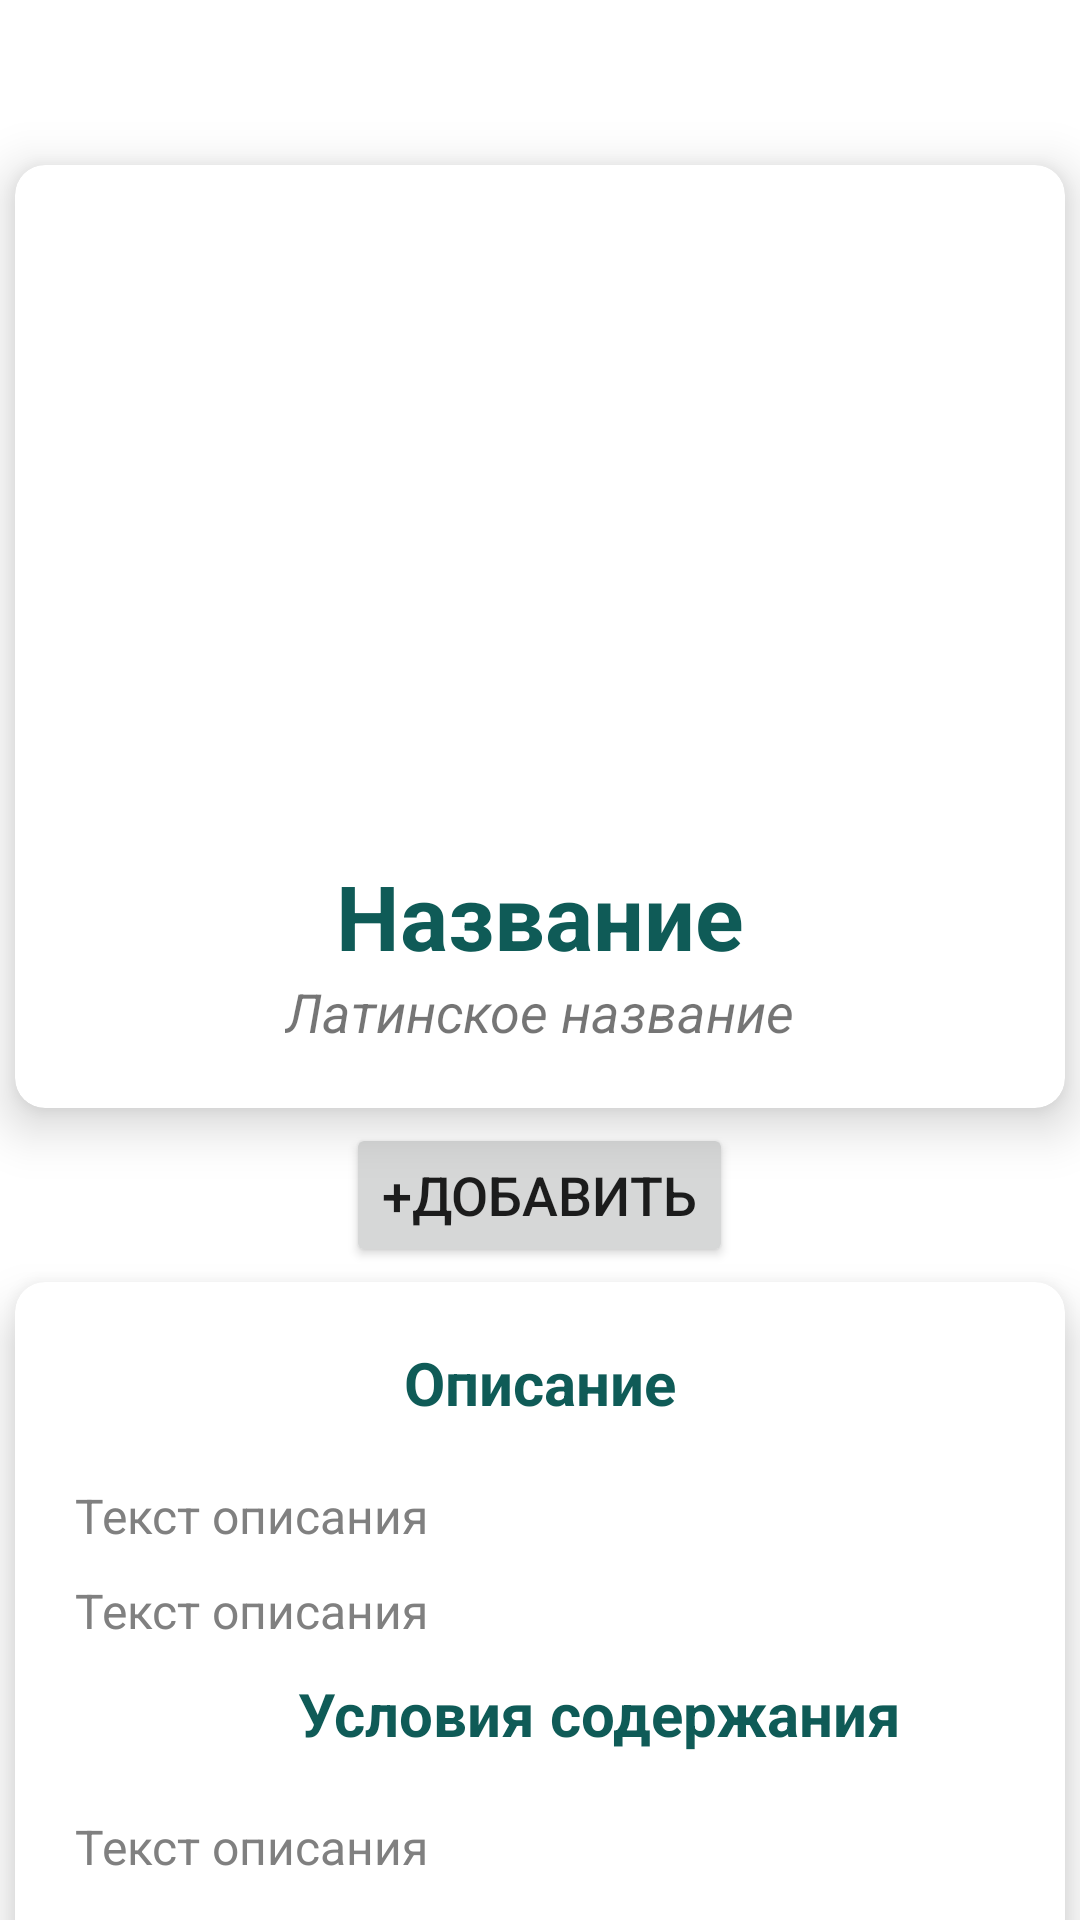

Write the Android layout XML for this screen, with the resource values it uses.
<!-- AndroidManifest.xml: application theme Theme.Test1 -->
<!-- res/layout/fragment_plant_type_card.xml -->
<?xml version="1.0" encoding="utf-8"?>
<FrameLayout xmlns:android="http://schemas.android.com/apk/res/android"
    xmlns:app="http://schemas.android.com/apk/res-auto"
    xmlns:tools="http://schemas.android.com/tools"
    android:layout_width="match_parent"
    android:layout_height="match_parent"
    tools:context=".ui.dashboard.PlantTypeCardFragment">

    <androidx.core.widget.NestedScrollView
        android:layout_width="match_parent"
        android:layout_height="wrap_content">

        <LinearLayout
            android:layout_width="match_parent"
            android:layout_height="match_parent"
            android:orientation="vertical">

            <Button
                android:id="@+id/btnFrag1"
                android:layout_width="30dp"
                android:layout_height="30dp"
                android:background="@drawable/back_svgrepo_com"
                android:textColor="@color/main_green"
                android:backgroundTint="@color/white"
                android:layout_margin="10dp"
                android:layout_gravity="start"
                style="?android:attr/borderlessButtonStyle"/>

            <androidx.cardview.widget.CardView
                android:layout_width="match_parent"
                android:layout_height="wrap_content"
                app:cardElevation="10dp"
                app:cardCornerRadius="10dp"
                android:layout_margin="5dp">

                <ImageView
                    android:id="@+id/PlantTypeImage"
                    android:layout_width="300dp"
                    android:layout_height="200dp"
                    android:layout_gravity="center_horizontal"
                    android:layout_marginTop="20dp"
                    tools:src="@tools:sample/avatars" />

                <TextView
                    android:id="@+id/PlantTypeName"
                    android:layout_width="wrap_content"
                    android:layout_height="wrap_content"
                    android:layout_marginTop="230dp"
                    android:layout_gravity="center_horizontal"
                    android:textStyle="bold"
                    android:text  = "Название"
                    android:textSize = "30sp"
                    android:textColor="@color/main_green"/>

                <TextView
                    android:id="@+id/PlantTypeLatinName"
                    android:layout_width="wrap_content"
                    android:layout_height="wrap_content"
                    android:layout_marginTop="270dp"
                    android:layout_marginBottom="20dp"
                    android:textStyle="italic"
                    android:textSize="18sp"
                    android:layout_gravity="center_horizontal"
                    android:text="Латинское название" />
            </androidx.cardview.widget.CardView>

            <Button
                android:id="@+id/btnAdd"
                android:layout_width="wrap_content"
                android:layout_height="wrap_content"
                android:layout_gravity="center_horizontal"
                android:layout_marginTop="0dp"
                android:textSize="18sp"
                android:text="+Добавить"
                app:cornerRadius="30dp" />

            <androidx.cardview.widget.CardView
                android:layout_width="match_parent"
                android:layout_height="wrap_content"
                app:cardCornerRadius="10dp"
                app:cardElevation="10dp"
                android:layout_margin="5dp">

                <androidx.constraintlayout.widget.ConstraintLayout
                    android:layout_width="match_parent"
                    android:layout_height="match_parent"
                    android:layout_marginVertical="20dp">

                    <TextView
                        android:id="@+id/textView2"
                        android:layout_width="wrap_content"
                        android:layout_height="wrap_content"
                        android:text="Описание"
                        android:textColor="@color/main_green"
                        android:textSize="20sp"
                        android:textStyle="bold"
                        app:layout_constraintEnd_toEndOf="parent"
                        app:layout_constraintStart_toStartOf="parent"
                        app:layout_constraintTop_toTopOf="parent" />

                    <TextView
                        android:id="@+id/PlantTypeDescription"
                        android:layout_width="match_parent"
                        android:layout_height="wrap_content"
                        android:layout_marginHorizontal="20dp"
                        android:text="Текст описания"
                        android:textColor="@color/grey"
                        android:textSize="16dp"
                        android:layout_marginTop="20dp"
                        app:layout_constraintEnd_toEndOf="@+id/textView2"
                        app:layout_constraintStart_toStartOf="@+id/textView2"
                        app:layout_constraintTop_toBottomOf="@+id/textView2" />

                    <TextView
                        android:id="@+id/PlantTypeBlossom"
                        android:layout_width="match_parent"
                        android:layout_height="wrap_content"
                        android:layout_marginHorizontal="20dp"
                        android:text="Текст описания"
                        android:textColor="@color/grey"
                        android:textSize="16dp"
                        android:layout_marginTop="10dp"
                        app:layout_constraintStart_toStartOf="@+id/PlantTypeDescription"
                        app:layout_constraintTop_toBottomOf="@+id/PlantTypeDescription" />

                    <TextView
                        android:id="@+id/taxt3"
                        android:layout_width="wrap_content"
                        android:layout_height="wrap_content"
                        android:text="Условия содержания"
                        android:textColor="@color/main_green"
                        android:textSize="20sp"
                        android:textStyle="bold"
                        android:layout_marginTop="10dp"
                        app:layout_constraintEnd_toEndOf="@+id/PlantTypeBlossom"
                        app:layout_constraintStart_toStartOf="@id/PlantTypeBlossom"
                        app:layout_constraintTop_toBottomOf="@+id/PlantTypeBlossom" />

                    <TextView
                        android:id="@+id/PlantTypeTemperature"
                        android:layout_width="match_parent"
                        android:layout_height="wrap_content"
                        android:layout_marginHorizontal="20dp"
                        android:text="Текст описания"
                        android:textColor="@color/grey"
                        android:textSize="16dp"
                        android:layout_marginTop="20dp"
                        app:layout_constraintEnd_toEndOf="@+id/taxt3"
                        app:layout_constraintStart_toStartOf="@+id/taxt3"
                        app:layout_constraintTop_toBottomOf="@+id/taxt3" />

                    <TextView
                        android:id="@+id/PlantTypeLight"
                        android:layout_width="match_parent"
                        android:layout_height="wrap_content"
                        android:layout_marginHorizontal="20dp"
                        android:text="Текст описания"
                        android:textColor="@color/grey"
                        android:textSize="16dp"
                        android:layout_marginTop="10dp"
                        app:layout_constraintStart_toStartOf="@+id/PlantTypeTemperature"
                        app:layout_constraintTop_toBottomOf="@+id/PlantTypeTemperature" />

                    <TextView
                        android:id="@+id/PlantTypeWatering"
                        android:layout_width="match_parent"
                        android:layout_height="wrap_content"
                        android:layout_marginHorizontal="20dp"
                        android:text="Текст описания"
                        android:textColor="@color/grey"
                        android:textSize="16dp"
                        android:layout_marginTop="10dp"
                        app:layout_constraintStart_toStartOf="@+id/PlantTypeLight"
                        app:layout_constraintTop_toBottomOf="@+id/PlantTypeLight" />

                    <TextView
                        android:id="@+id/PlantTypeFeeding"
                        android:layout_width="match_parent"
                        android:layout_height="wrap_content"
                        android:layout_marginHorizontal="20dp"
                        android:text="Текст описания"
                        android:textColor="@color/grey"
                        android:textSize="16dp"
                        android:layout_marginTop="10dp"
                        app:layout_constraintTop_toBottomOf="@id/PlantTypeWatering" />

                    <TextView
                        android:id="@+id/info"
                        android:layout_width="match_parent"
                        android:layout_height="wrap_content"
                        android:layout_marginHorizontal="20dp"
                        android:text=" Информация взята с сайта \n https://www.flowers-house.ru"
                        android:textColor="@color/grey"
                        android:textSize="16dp"
                        android:layout_marginTop="10dp"
                        app:layout_constraintTop_toBottomOf="@id/PlantTypeFeeding" />
                </androidx.constraintlayout.widget.ConstraintLayout>

            </androidx.cardview.widget.CardView>
        </LinearLayout>
    </androidx.core.widget.NestedScrollView>
</FrameLayout>
<!-- resources referenced by this layout -->
<resources>
  <color name="grey">#808080</color>
  <color name="main_green">#0F5B57</color>
  <color name="white">#ffffff</color>
  <style name="Theme.Test1" parent="Theme.MaterialComponents.DayNight.NoActionBar">
          
          <item name="colorPrimary">@color/main_green</item>
          <item name="colorPrimaryVariant">@color/purple_700</item>
          <item name="colorOnPrimary">@color/white</item>
          
          <item name="colorSecondary">@color/main_brown</item>
          <item name="colorSecondaryVariant">@color/teal_700</item>
          <item name="colorOnSecondary">@color/black</item>
          
          <item name="android:statusBarColor">@color/main_green</item>
          
      </style>
  <color name="purple_700">#FF3700B3</color>
  <color name="main_brown">#5B444B</color>
  <color name="teal_700">#FF018786</color>
  <color name="black">#FF000000</color>
</resources>
